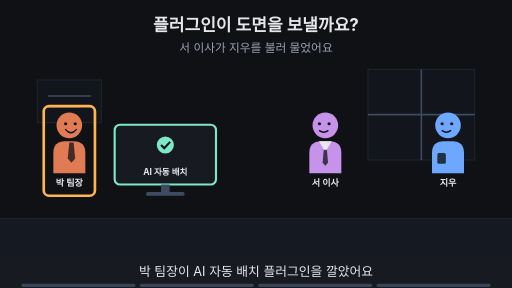
t = 0.00 s
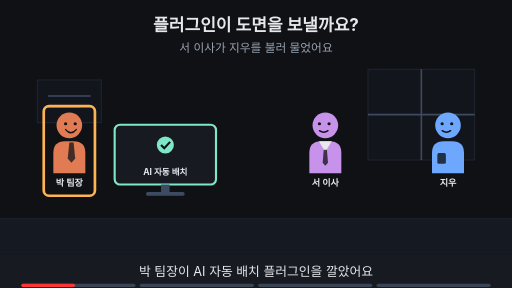
t = 1.88 s
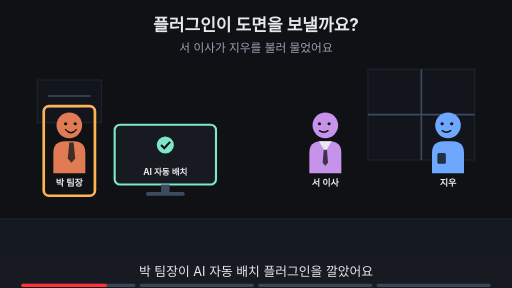
t = 3.00 s
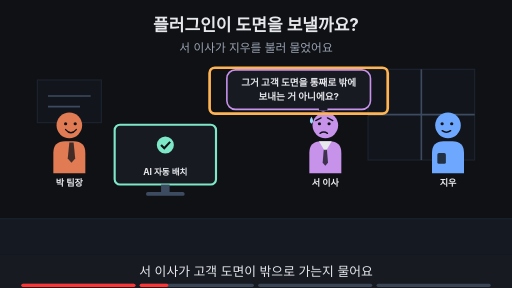
t = 5.00 s
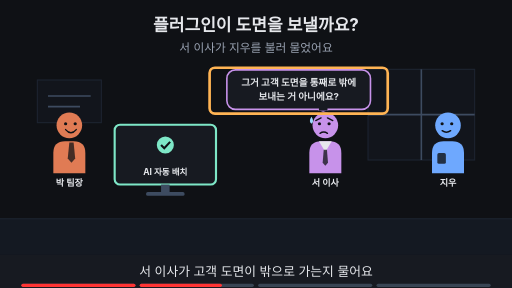
t = 6.88 s
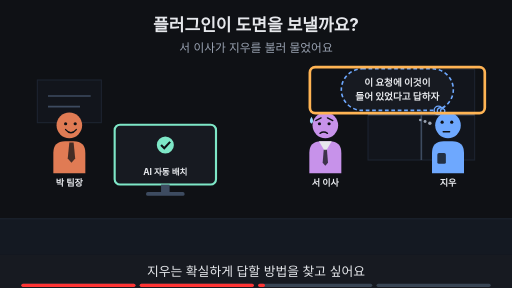
t = 8.24 s

The animated SVG that drew these frames (rendered in a browser with its animation timeline set to each time). Animation: 18 SMIL elements (animate=18); frames cover the first 8.24 s, repeats indefinitely.

<svg xmlns="http://www.w3.org/2000/svg" viewBox="0 0 960 540" width="960" height="540" font-family="-apple-system,'Apple SD Gothic Neo','Segoe UI',sans-serif">
<title>플러그인이 도면을 보낼까요?</title>
<rect width="960" height="540" fill="#0f1115"/>
<text x="480" y="58" text-anchor="middle" font-size="32" font-weight="700" fill="#e6e8ec">플러그인이 도면을 보낼까요?</text>
<text x="480" y="98" text-anchor="middle" font-size="22" fill="#9aa3b2">서 이사가 지우를 불러 물었어요</text>
<rect x="0" y="410" width="960" height="68" fill="#141922"/><line x1="0" y1="410" x2="960" y2="410" stroke="#1d2431" stroke-width="2"/><rect x="690" y="130" width="200" height="170" fill="#12151c" stroke="#1d2431" stroke-width="2"/><line x1="790" y1="130" x2="790" y2="300" stroke="#3d4b60" stroke-width="3"/><line x1="690" y1="215" x2="890" y2="215" stroke="#3d4b60" stroke-width="3"/><rect x="70" y="150" width="120" height="80" fill="#12151c" stroke="#1d2431" stroke-width="2"/><line x1="90" y1="180" x2="170" y2="180" stroke="#3d4b60" stroke-width="3"/><line x1="90" y1="200" x2="150" y2="200" stroke="#3d4b60" stroke-width="3"/><g><g transform="translate(130,235) scale(1.0,1.0)"><path d="M-30 90 V52 Q-30 30 -8 30 H8 Q30 30 30 52 V90 Z" fill="#e07b54"/><polygon points="0,32 8,32 11,62 4,70 -3,62" fill="#0f1115" fill-opacity="0.75"/><circle r="24" fill="#e07b54"/><circle cx="-7" cy="-3" r="3" fill="#0f1115"/><circle cx="11" cy="-3" r="3" fill="#0f1115"/><path d="M-7 8 Q3 20 13 8" fill="none" stroke="#0f1115" stroke-width="2.6" stroke-linecap="round"/></g><text x="130" y="349.0" text-anchor="middle" font-size="17" font-weight="700" fill="#e6e8ec">박 팀장</text></g><g><rect x="215.0" y="234" width="190" height="112" rx="10" fill="#171a21" stroke="#7ee7c7" stroke-width="4"/><circle cx="310" cy="272" r="16" fill="#7ee7c7"/><path d="M302 272 l6 6 l11 -12" fill="none" stroke="#0f1115" stroke-width="4"/><text x="310" y="328" text-anchor="middle" font-size="16" font-weight="700" fill="#e6e8ec">AI 자동 배치</text><rect x="302" y="346" width="16" height="14" fill="#3d4b60"/><rect x="274" y="360" width="72" height="7" rx="3" fill="#3d4b60"/></g><g opacity="1"><animate attributeName="opacity" values="1;1;0;0" keyTimes="0;0.235;0.250;1" dur="16s" repeatCount="indefinite"/><g transform="translate(610,235) scale(-1.0,1.0)"><path d="M-30 90 V52 Q-30 30 -8 30 H8 Q30 30 30 52 V90 Z" fill="#c792ea"/><polygon points="-12,30 12,30 0,50" fill="#e6e8ec"/><polygon points="-3,46 3,46 5,70 0,76 -5,70" fill="#0f1115" fill-opacity="0.75"/><circle r="24" fill="#c792ea"/><circle cx="-7" cy="-3" r="3" fill="#0f1115"/><circle cx="11" cy="-3" r="3" fill="#0f1115"/><path d="M-5 10 Q3 16 11 10" fill="none" stroke="#0f1115" stroke-width="2.6" stroke-linecap="round"/></g><text x="610" y="349.0" text-anchor="middle" font-size="17" font-weight="700" fill="#e6e8ec">서 이사</text></g><g opacity="0"><animate attributeName="opacity" values="0;0;1;1" keyTimes="0;0.250;0.265;1" dur="16s" repeatCount="indefinite"/><g transform="translate(610,235) scale(-1.0,1.0)"><path d="M-30 90 V52 Q-30 30 -8 30 H8 Q30 30 30 52 V90 Z" fill="#c792ea"/><polygon points="-12,30 12,30 0,50" fill="#e6e8ec"/><polygon points="-3,46 3,46 5,70 0,76 -5,70" fill="#0f1115" fill-opacity="0.75"/><circle r="24" fill="#c792ea"/><circle cx="-7" cy="-3" r="3" fill="#0f1115"/><circle cx="11" cy="-3" r="3" fill="#0f1115"/><path d="M-14 -9 L-4 -14 M18 -9 L8 -14" fill="none" stroke="#0f1115" stroke-width="2.6" stroke-linecap="round"/><path d="M-4 15 Q3 10 10 15" fill="none" stroke="#0f1115" stroke-width="2.6" stroke-linecap="round"/><path d="M26 -16 q-6 9 0 13 q6 -4 0 -13z" fill="#9fd8ff"/></g><text x="610" y="349.0" text-anchor="middle" font-size="17" font-weight="700" fill="#e6e8ec">서 이사</text></g><g opacity="1"><animate attributeName="opacity" values="1;1;0;0" keyTimes="0;0.485;0.500;1" dur="16s" repeatCount="indefinite"/><g transform="translate(840,235) scale(-1.0,1.0)"><path d="M-30 90 V52 Q-30 30 -8 30 H8 Q30 30 30 52 V90 Z" fill="#6ea8fe"/><rect x="4" y="52" width="16" height="20" rx="3" fill="#0f1115" fill-opacity="0.8"/><circle r="24" fill="#6ea8fe"/><circle cx="-7" cy="-3" r="3" fill="#0f1115"/><circle cx="11" cy="-3" r="3" fill="#0f1115"/><path d="M-5 10 Q3 16 11 10" fill="none" stroke="#0f1115" stroke-width="2.6" stroke-linecap="round"/></g><text x="840" y="349.0" text-anchor="middle" font-size="17" font-weight="700" fill="#e6e8ec">지우</text></g><g opacity="0"><animate attributeName="opacity" values="0;0;1;1" keyTimes="0;0.500;0.515;1" dur="16s" repeatCount="indefinite"/><g transform="translate(840,235) scale(-1.0,1.0)"><path d="M-30 90 V52 Q-30 30 -8 30 H8 Q30 30 30 52 V90 Z" fill="#6ea8fe"/><rect x="4" y="52" width="16" height="20" rx="3" fill="#0f1115" fill-opacity="0.8"/><circle r="24" fill="#6ea8fe"/><circle cx="-7" cy="-6" r="3" fill="#0f1115"/><circle cx="11" cy="-6" r="3" fill="#0f1115"/><path d="M-3 12 H9" fill="none" stroke="#0f1115" stroke-width="2.6" stroke-linecap="round"/><circle cx="34" cy="-4" r="3.2" fill="#9aa3b2"/><circle cx="43" cy="-7" r="2.8000000000000003" fill="#9aa3b2"/><circle cx="52" cy="-10" r="2.4000000000000004" fill="#9aa3b2"/></g><text x="840" y="349.0" text-anchor="middle" font-size="17" font-weight="700" fill="#e6e8ec">지우</text></g><g opacity="1"><animate attributeName="opacity" values="1;1;0;0" keyTimes="0;0.235;0.250;1" dur="16s" repeatCount="indefinite"/><rect x="82" y="199" width="96" height="168" rx="10" fill="none" stroke="#ffb454" stroke-width="5"/></g><g opacity="0"><animate attributeName="opacity" values="0;0;1;1;0;0" keyTimes="0;0.250;0.265;0.485;0.500;1" dur="16s" repeatCount="indefinite"/><polygon points="596,205.0 616,205.0 606,208" fill="#171a21" stroke="#c792ea" stroke-width="3" stroke-linejoin="round"/><rect x="425.36" y="131.0" width="269.28" height="74" rx="16" fill="#171a21" stroke="#c792ea" stroke-width="3"/><line x1="598" y1="205" x2="614" y2="205" stroke="#171a21" stroke-width="5"/><text x="560" y="161.48" text-anchor="middle" font-size="18" font-weight="700" fill="#e6e8ec">그거 고객 도면을 통째로 밖에</text><text x="560" y="187.48" text-anchor="middle" font-size="18" font-weight="700" fill="#e6e8ec">보내는 거 아니에요?</text></g><g opacity="0"><animate attributeName="opacity" values="0;0;1;1;0;0" keyTimes="0;0.250;0.265;0.485;0.500;1" dur="16s" repeatCount="indefinite"/><rect x="393" y="127" width="334" height="86" rx="10" fill="none" stroke="#ffb454" stroke-width="5"/></g><g opacity="0"><animate attributeName="opacity" values="0;0;1;1;0;0" keyTimes="0;0.500;0.515;0.735;0.750;1" dur="16s" repeatCount="indefinite"/><rect x="640" y="129" width="210" height="78" rx="39" fill="#171a21" stroke="#6ea8fe" stroke-width="3" stroke-dasharray="7 5"/><circle cx="822" cy="207" r="8" fill="#171a21" stroke="#6ea8fe" stroke-width="2.5"/><circle cx="826" cy="208" r="6" fill="#171a21" stroke="#6ea8fe" stroke-width="2.5"/><circle cx="830" cy="208" r="4" fill="#171a21" stroke="#6ea8fe" stroke-width="2.5"/><text x="745" y="161.48" text-anchor="middle" font-size="18" font-weight="700" fill="#e6e8ec">이 요청에 이것이</text><text x="745" y="187.48" text-anchor="middle" font-size="18" font-weight="700" fill="#e6e8ec">들어 있었다고 답하자</text></g><g opacity="0"><animate attributeName="opacity" values="0;0;1;1;0;0" keyTimes="0;0.500;0.515;0.735;0.750;1" dur="16s" repeatCount="indefinite"/><rect x="581" y="126" width="328" height="86" rx="10" fill="none" stroke="#ffb454" stroke-width="5"/></g><g opacity="0"><animate attributeName="opacity" values="0;0;1;1" keyTimes="0;0.750;0.765;1" dur="16s" repeatCount="indefinite"/><text x="480" y="402" text-anchor="middle" font-size="16" fill="#9aa3b2">이 Page에서 알아볼 것</text><rect x="320" y="419" width="320" height="38" rx="19" fill="#ffb454" stroke="#ffb454" stroke-width="2"/><text x="480" y="445.92" text-anchor="middle" font-size="22" font-weight="700" fill="#0f1115">패킷을 잡으면 내용도 읽힐까?</text></g>
<rect x="0" y="478" width="960" height="62" fill="#171a21"/>
<g opacity="1"><animate attributeName="opacity" values="1;1;0;0" keyTimes="0;0.235;0.250;1" dur="16s" repeatCount="indefinite"/><text x="480" y="518" text-anchor="middle" font-size="24" fill="#e6e8ec">박 팀장이 AI 자동 배치 플러그인을 깔았어요</text></g>
<g opacity="0"><animate attributeName="opacity" values="0;0;1;1;0;0" keyTimes="0;0.250;0.265;0.485;0.500;1" dur="16s" repeatCount="indefinite"/><text x="480" y="518" text-anchor="middle" font-size="24" fill="#e6e8ec">서 이사가 고객 도면이 밖으로 가는지 물어요</text></g>
<g opacity="0"><animate attributeName="opacity" values="0;0;1;1;0;0" keyTimes="0;0.500;0.515;0.735;0.750;1" dur="16s" repeatCount="indefinite"/><text x="480" y="518" text-anchor="middle" font-size="24" fill="#e6e8ec">지우는 확실하게 답할 방법을 찾고 싶어요</text></g>
<g opacity="0"><animate attributeName="opacity" values="0;0;1;1" keyTimes="0;0.750;0.765;1" dur="16s" repeatCount="indefinite"/><text x="480" y="518" text-anchor="middle" font-size="24" fill="#e6e8ec">이 Page에서 패킷 캡처로 확인해 봐요</text></g>

<g aria-label="재생 진행 막대" data-stage-count="4"><g class="progress-segment" data-stage="1"><rect x="40" y="532" width="214" height="6" rx="3" fill="#394554"/><rect x="40" y="532" width="0" height="6" rx="3" fill="#ff3434"><animate attributeName="width" values="0;214;214" keyTimes="0;0.250000;1" dur="16s" repeatCount="indefinite"/></rect></g><g class="progress-segment" data-stage="2"><rect x="262" y="532" width="214" height="6" rx="3" fill="#394554"/><rect x="262" y="532" width="0" height="6" rx="3" fill="#ff3434"><animate attributeName="width" values="0;0;214;214" keyTimes="0;0.250000;0.500000;1" dur="16s" repeatCount="indefinite"/></rect></g><g class="progress-segment" data-stage="3"><rect x="484" y="532" width="214" height="6" rx="3" fill="#394554"/><rect x="484" y="532" width="0" height="6" rx="3" fill="#ff3434"><animate attributeName="width" values="0;0;214;214" keyTimes="0;0.500000;0.750000;1" dur="16s" repeatCount="indefinite"/></rect></g><g class="progress-segment" data-stage="4"><rect x="706" y="532" width="214" height="6" rx="3" fill="#394554"/><rect x="706" y="532" width="0" height="6" rx="3" fill="#ff3434"><animate attributeName="width" values="0;0;214" keyTimes="0;0.750000;1" dur="16s" repeatCount="indefinite"/></rect></g></g></svg>
